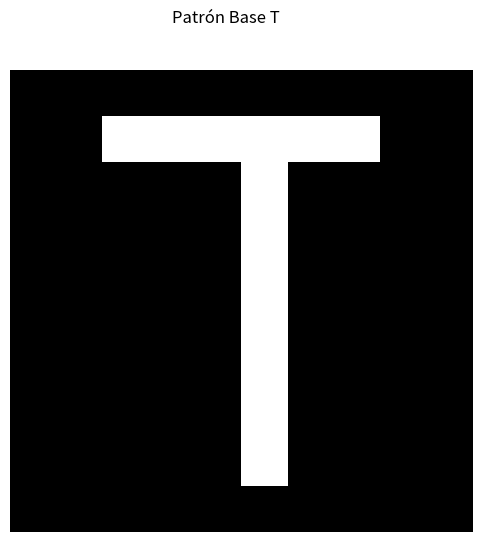
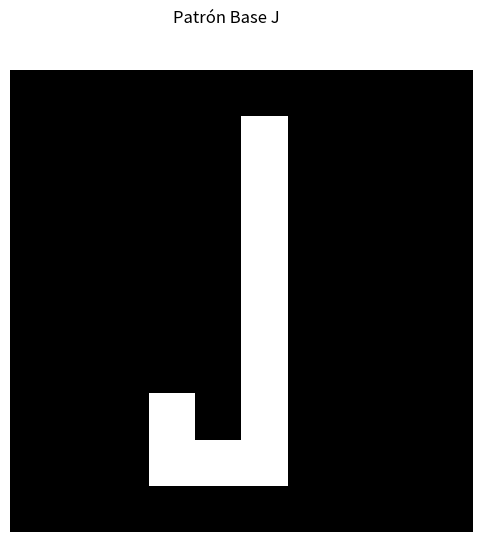
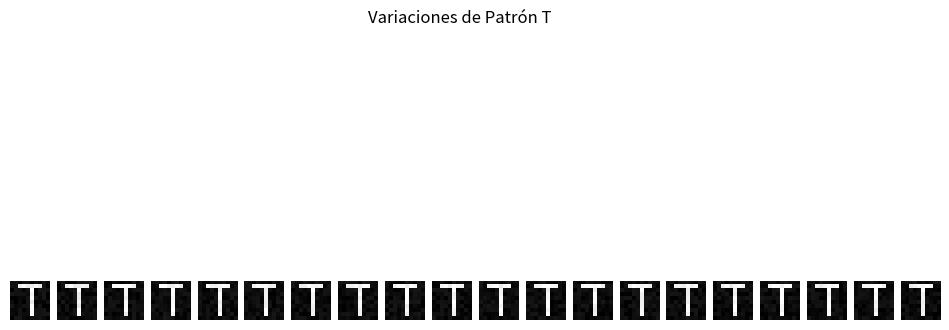
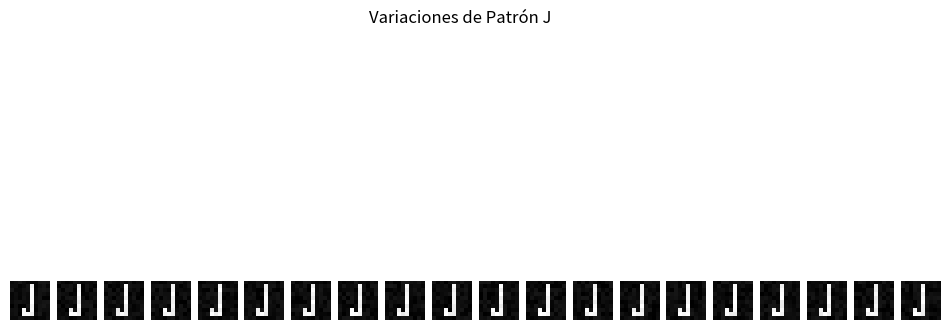
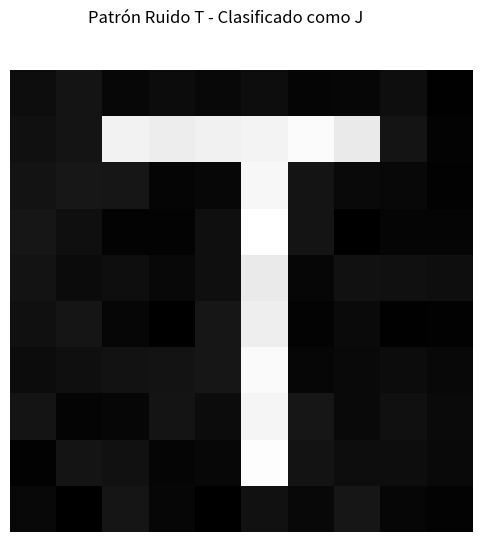
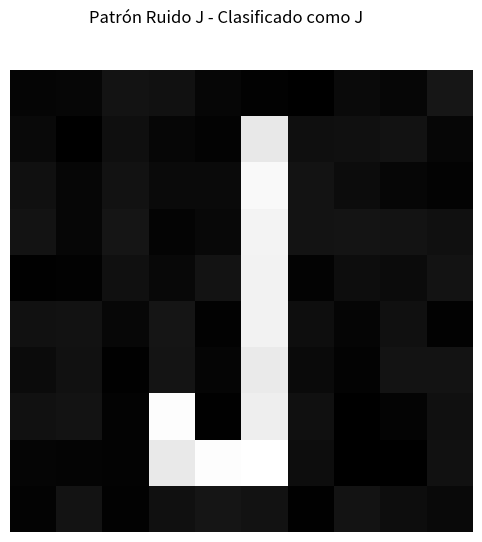
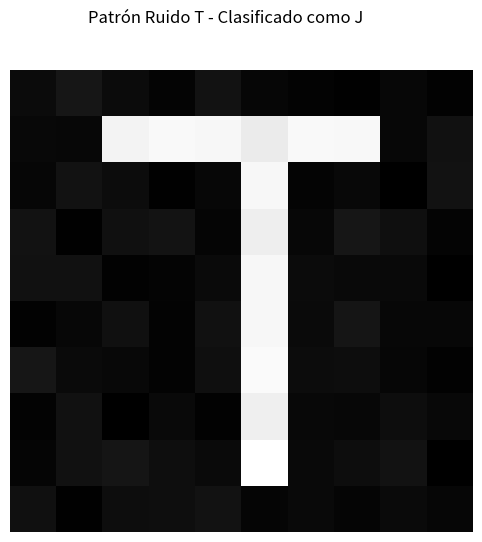
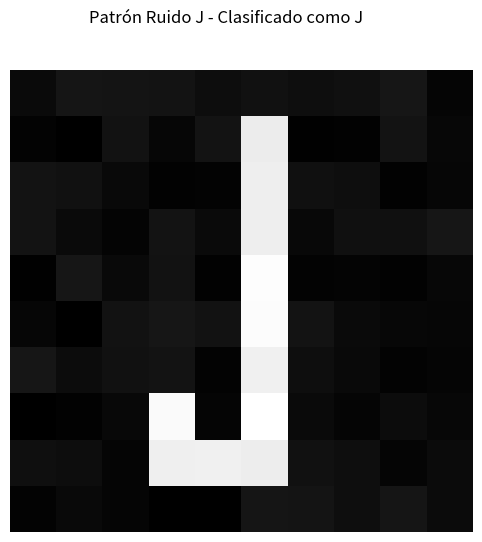
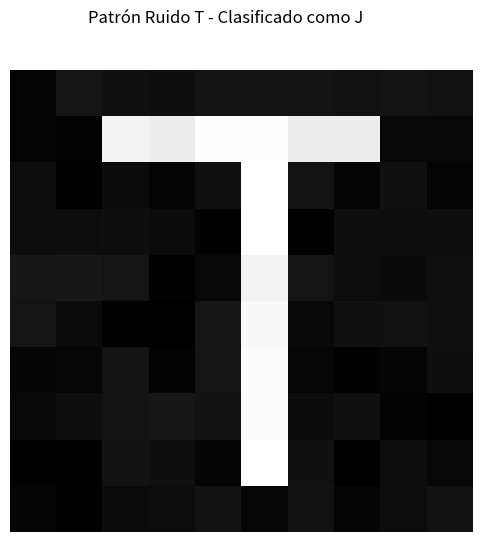
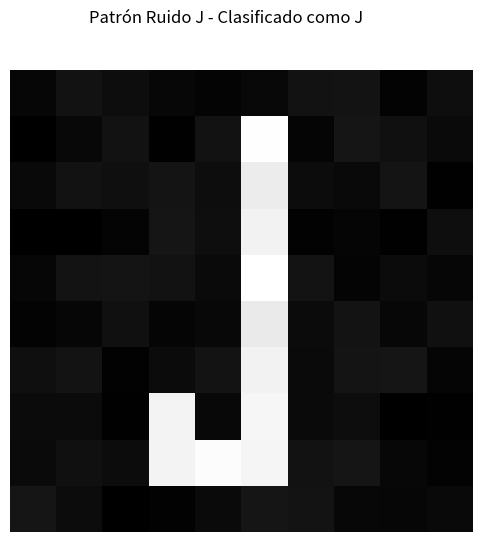

The script that saved these images, in order:
import numpy as np
import matplotlib.pyplot as plt

# Entrenamiento SVM
def entrenamiento_MSV(X, Y):
    numero_muestras, numero_caracteristicas = X.shape

    # Inicialización parámetros externos
    epocas = 1000
    lr = 0.0001
    lamda = 1 / epocas

    # Inicialización de parámetros internos
    w = np.zeros(numero_caracteristicas) + 0.1
    b = 0.1

    for epoca in range(epocas):
        for i, x in enumerate(X):
            condicion_margen = Y[i] * (np.dot(x, w) + b) >= 1
            if condicion_margen:
                # Actualización mínima para alejar w del margen
                w = w - lr * (2 * lamda * w)
            else:
                w = w - lr * (2 * lamda * w - np.dot(Y[i], x))
                b = b - lr * lamda * Y[i]

    # Identificar vectores de soporte considerando ambos márgenes
    tolerancia = .00001
    vectores_soporte_indices = [
        i for i, x in enumerate(X)
        if abs(Y[i] * (np.dot(x, w) + b) - 1) <= tolerancia
    ]
    vectores_soporte = X[vectores_soporte_indices]

    return w, b, vectores_soporte, vectores_soporte_indices

# Predicción SVM
def prediccion_MSV(X_test, w, b):
    return np.sign(np.dot(X_test, w) + b)

# Función para visualizar patrones
def visualize_patterns(patterns, title):
    num_patterns = len(patterns)
    fig, axs = plt.subplots(1, num_patterns, figsize=(12, 6))
    if num_patterns == 1:
        axs = [axs]
    for i in range(num_patterns):
        axs[i].imshow(patterns[i], cmap='gray')
        axs[i].axis('off')
    plt.suptitle(title)
    plt.show()

# Definición manual de los patrones base
base_T = np.zeros((10, 10))
base_T[1, 2:8] = 1
base_T[2:9, 5] = 1

base_J = np.zeros((10, 10))
base_J[1:9, 5] = 1
base_J[8, 3:6] = 1
base_J[7:9, 3] = 1

# Generación manual de variaciones de los patrones
patterns_T = [base_T + np.random.uniform(-0.05, 0.05, base_T.shape) for _ in range(20)]
patterns_J = [base_J + np.random.uniform(-0.05, 0.05, base_J.shape) for _ in range(20)]

# Generación de patrones ruidosos adicionales
noisy_patterns_T = [
    base_T + np.random.uniform(-0.05, 0.05, base_T.shape) for _ in range(3)
]
noisy_patterns_J = [
    base_J + np.random.uniform(-0.05, 0.05, base_J.shape) for _ in range(3)
]

# Aplicar SVD a todos los patrones
dimensiones = 5
X = []

for pattern in patterns_T + patterns_J:
    U, S, Vt = np.linalg.svd(pattern)
    X.append((U[:, :dimensiones] @ np.diag(S[:dimensiones])).flatten()) 

X = np.array(X)
Y = np.array([-1] * 20 + [1] * 20)  # Clases: -1 para T, 1 para J

# Representaciones de los patrones ruidosos
U_T, S_T, _ = np.linalg.svd(noisy_patterns_T[0])
test_T = (U_T[:, :dimensiones] @ np.diag(S_T[:dimensiones])).flatten()

U_J, S_J, _ = np.linalg.svd(noisy_patterns_J[0])
test_J = (U_J[:, :dimensiones] @ np.diag(S_J[:dimensiones])).flatten()

# Entrenamiento con SVM
w, b, vectores_soporte, vectores_soporte_indices = entrenamiento_MSV(X, Y)

# Predicción
clase_T = prediccion_MSV(test_T, w, b)
clase_J = prediccion_MSV(test_J, w, b)

print("Clase para el patrón T (ruido):", "T" if clase_T == -1 else "J")
print("Clase para el patrón J (ruido):", "T" if clase_J == -1 else "J")

# Visualización
visualize_patterns([base_T], "Patrón Base T")
visualize_patterns([base_J], "Patrón Base J")
visualize_patterns(patterns_T, "Variaciones de Patrón T")
visualize_patterns(patterns_J, "Variaciones de Patrón J")
visualize_patterns([noisy_patterns_T[0]], f"Patrón Ruido T - Clasificado como {'T' if clase_T == -1 else 'J'}")
visualize_patterns([noisy_patterns_J[0]], f"Patrón Ruido J - Clasificado como {'T' if clase_J == -1 else 'J'}")
visualize_patterns([noisy_patterns_T[1]], f"Patrón Ruido T - Clasificado como {'T' if clase_T == -1 else 'J'}")
visualize_patterns([noisy_patterns_J[1]], f"Patrón Ruido J - Clasificado como {'T' if clase_J == -1 else 'J'}")
visualize_patterns([noisy_patterns_T[2]], f"Patrón Ruido T - Clasificado como {'T' if clase_T == -1 else 'J'}")
visualize_patterns([noisy_patterns_J[2]], f"Patrón Ruido J - Clasificado como {'T' if clase_J == -1 else 'J'}")

